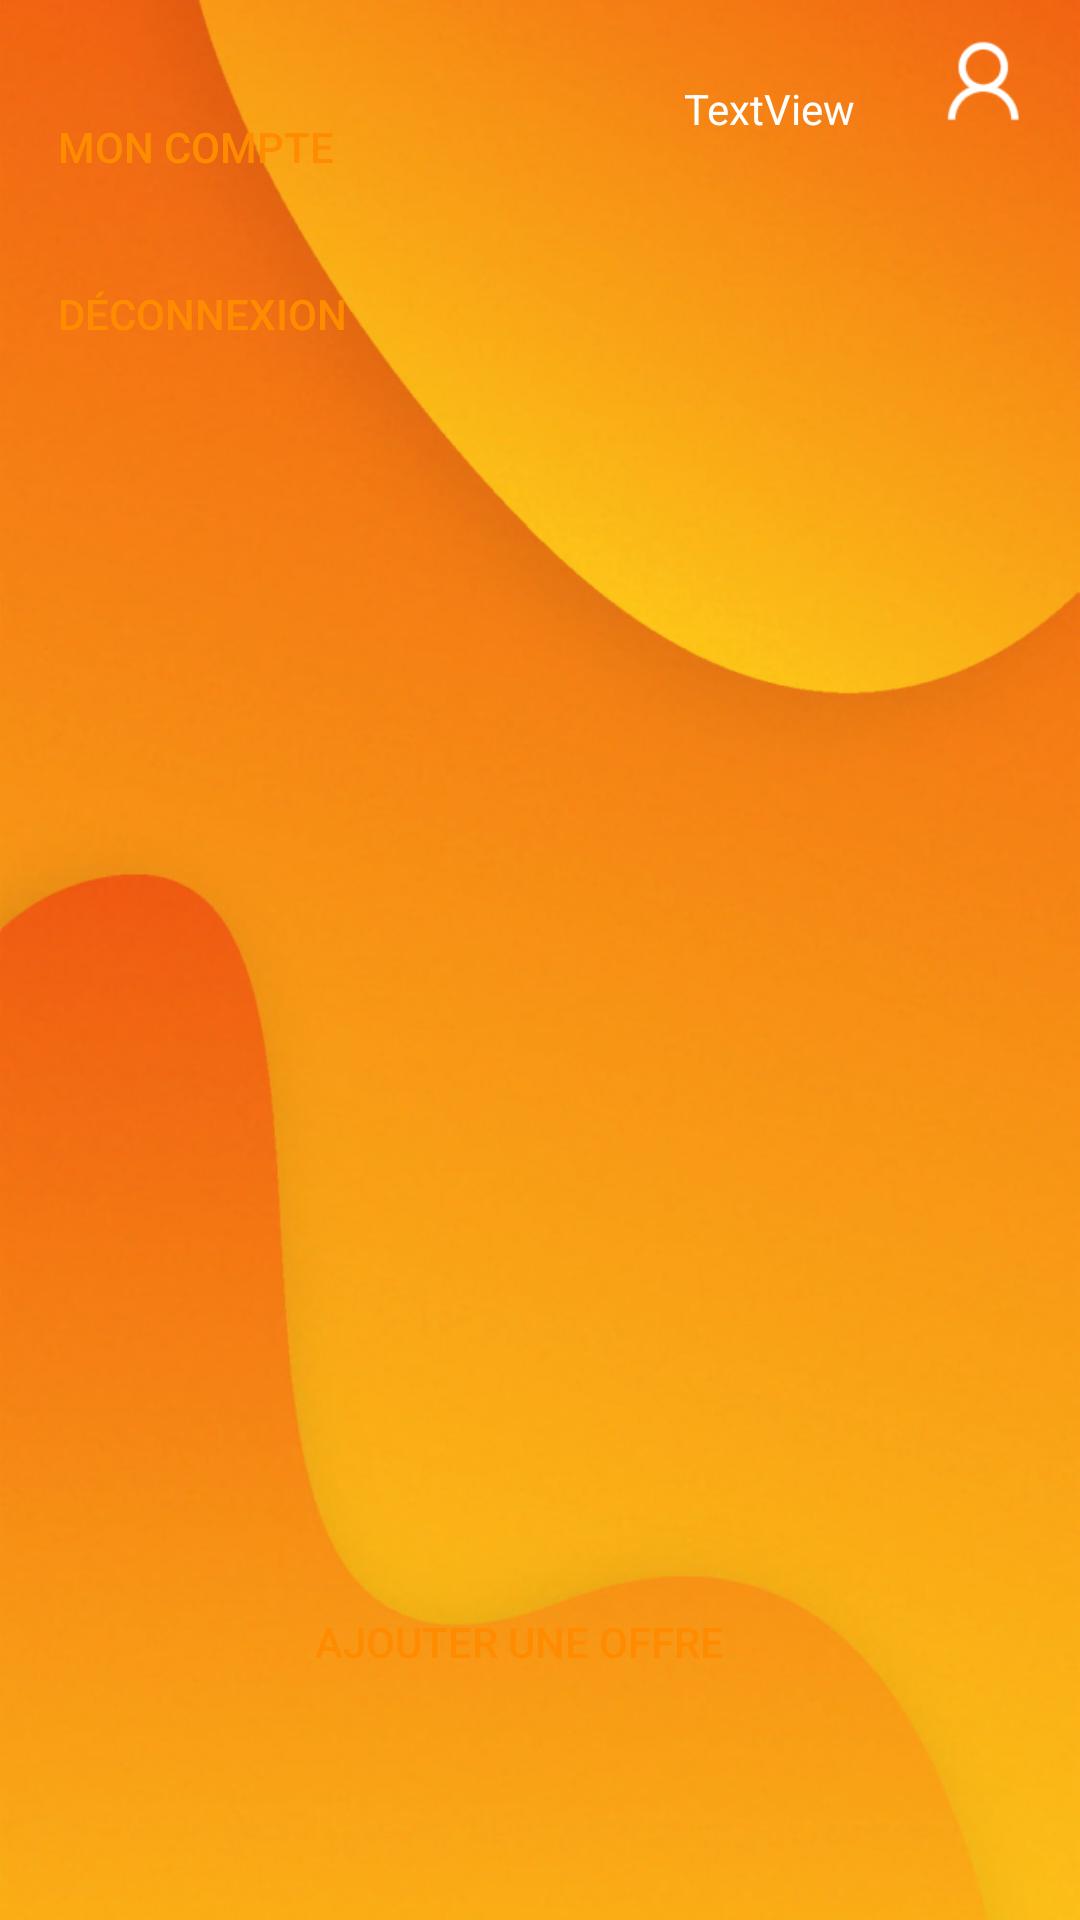

Reconstruct the res/layout file that produces this screen, plus the resources it refers to.
<!-- AndroidManifest.xml: application theme Theme.JobTempo -->
<!-- res/layout/main_connecte_entreprise.xml -->
<?xml version="1.0" encoding="utf-8"?>
<androidx.constraintlayout.widget.ConstraintLayout xmlns:android="http://schemas.android.com/apk/res/android"
    xmlns:app="http://schemas.android.com/apk/res-auto"
    xmlns:tools="http://schemas.android.com/tools"
    android:layout_width="match_parent"
    android:layout_height="match_parent"
    android:background="@drawable/main_connecte">

    <Button
        android:id="@+id/ajout_offre"
        android:layout_width="wrap_content"
        android:layout_height="wrap_content"
        android:background="@drawable/btn_bg"
        android:text="Ajouter une offre"
        android:textColor="#FF8C00"
        app:layout_constraintBottom_toBottomOf="parent"
        app:layout_constraintEnd_toEndOf="parent"
        app:layout_constraintHorizontal_bias="0.47"
        app:layout_constraintStart_toStartOf="parent"
        app:layout_constraintTop_toTopOf="parent"
        app:layout_constraintVertical_bias="0.884" />

    <Button
        android:id="@+id/mon_compte_entreprise"
        android:layout_width="wrap_content"
        android:layout_height="wrap_content"
        android:background="@drawable/btn_bg"
        android:text="Mon compte"
        android:textColor="#FF8C00"
        app:layout_constraintBottom_toBottomOf="parent"
        app:layout_constraintEnd_toEndOf="parent"
        app:layout_constraintHorizontal_bias="0.072"
        app:layout_constraintStart_toStartOf="parent"
        app:layout_constraintTop_toTopOf="parent"
        app:layout_constraintVertical_bias="0.042" />

    <Button
        android:id="@+id/deconnexion_entreprise"
        android:layout_width="wrap_content"
        android:layout_height="wrap_content"
        android:background="@drawable/btn_bg"
        android:text="Déconnexion"
        android:textColor="#FF8C00"
        app:layout_constraintBottom_toBottomOf="parent"
        app:layout_constraintEnd_toEndOf="parent"
        app:layout_constraintHorizontal_bias="0.073"
        app:layout_constraintStart_toStartOf="parent"
        app:layout_constraintTop_toTopOf="parent"
        app:layout_constraintVertical_bias="0.136" />

    <TextView
        android:id="@+id/entreprise_nom"
        android:layout_width="wrap_content"
        android:layout_height="wrap_content"
        android:text="TextView"
        app:layout_constraintBottom_toBottomOf="parent"
        app:layout_constraintEnd_toEndOf="parent"
        app:layout_constraintHorizontal_bias="0.753"
        app:layout_constraintStart_toStartOf="parent"
        app:layout_constraintTop_toTopOf="parent"
        app:layout_constraintVertical_bias="0.043"
        android:textColor="#FFF"/>

    <ScrollView
        android:layout_width="413dp"
        android:layout_height="302dp"
        app:layout_constraintBottom_toBottomOf="parent"
        app:layout_constraintEnd_toEndOf="parent"
        app:layout_constraintStart_toStartOf="parent"
        app:layout_constraintTop_toTopOf="parent"
        app:layout_constraintVertical_bias="0.575">

        <LinearLayout
            android:id="@+id/layoutScrollView"
            android:layout_width="match_parent"
            android:layout_height="wrap_content"
            android:orientation="vertical" />
    </ScrollView>
</androidx.constraintlayout.widget.ConstraintLayout>
<!-- resources referenced by this layout -->
<resources>
  <!-- drawable main_connecte: png bitmap (drawable, 393455 bytes) -->
  <style name="Theme.JobTempo" parent="Theme.AppCompat.Light.NoActionBar">
          
          <item name="colorPrimary">@color/purple_500</item>
          <item name="colorPrimaryVariant">@color/purple_700</item>
          <item name="colorOnPrimary">@color/white</item>
          
          <item name="colorSecondary">@color/teal_200</item>
          <item name="colorSecondaryVariant">@color/teal_700</item>
          <item name="colorOnSecondary">@color/black</item>
          
          <item name="android:statusBarColor">?attr/colorPrimaryVariant</item>
          
      </style>
  <!-- not gathered from this repository: default colours our renderer supplied (Android Studio template values) -->
  <color name="purple_500">#FF6200EE</color>
  <color name="purple_700">#FF3700B3</color>
  <color name="teal_200">#FF03DAC5</color>
  <color name="teal_700">#FF018786</color>
  <color name="black">#FF000000</color>
  <color name="white">#FFFFFFFF</color>
</resources>
